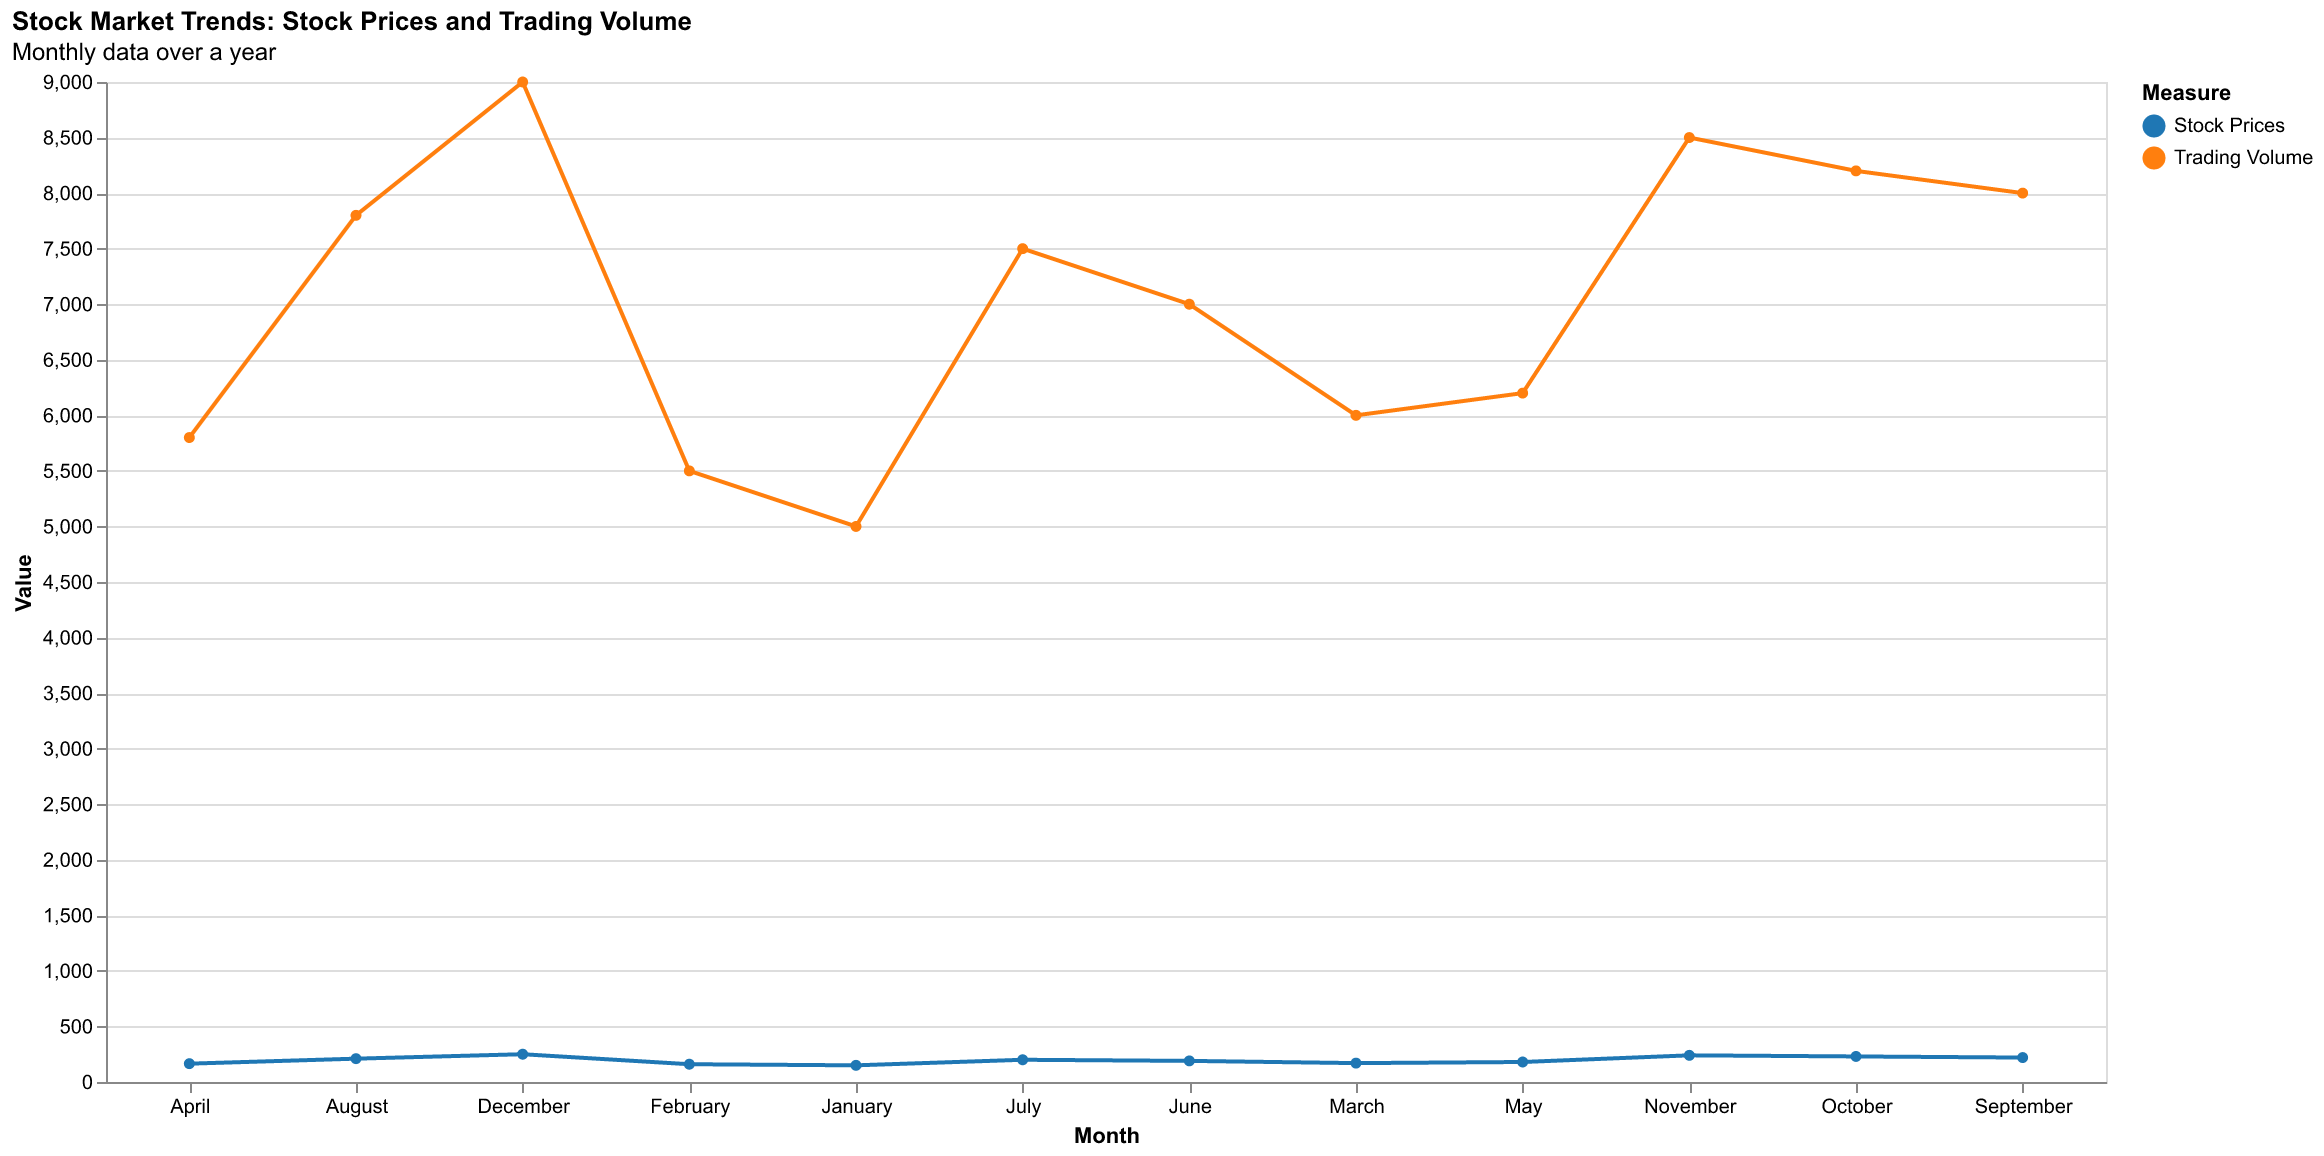

Data behind this chart, as committed beside it:
Month, Stock Prices, Trading Volume
January, 150, 5000
February, 160, 5500
March, 170, 6000
April, 165, 5800
May, 180, 6200
June, 190, 7000
July, 200, 7500
August, 210, 7800
September, 220, 8000
October, 230, 8200
November, 240, 8500
December, 250, 9000
